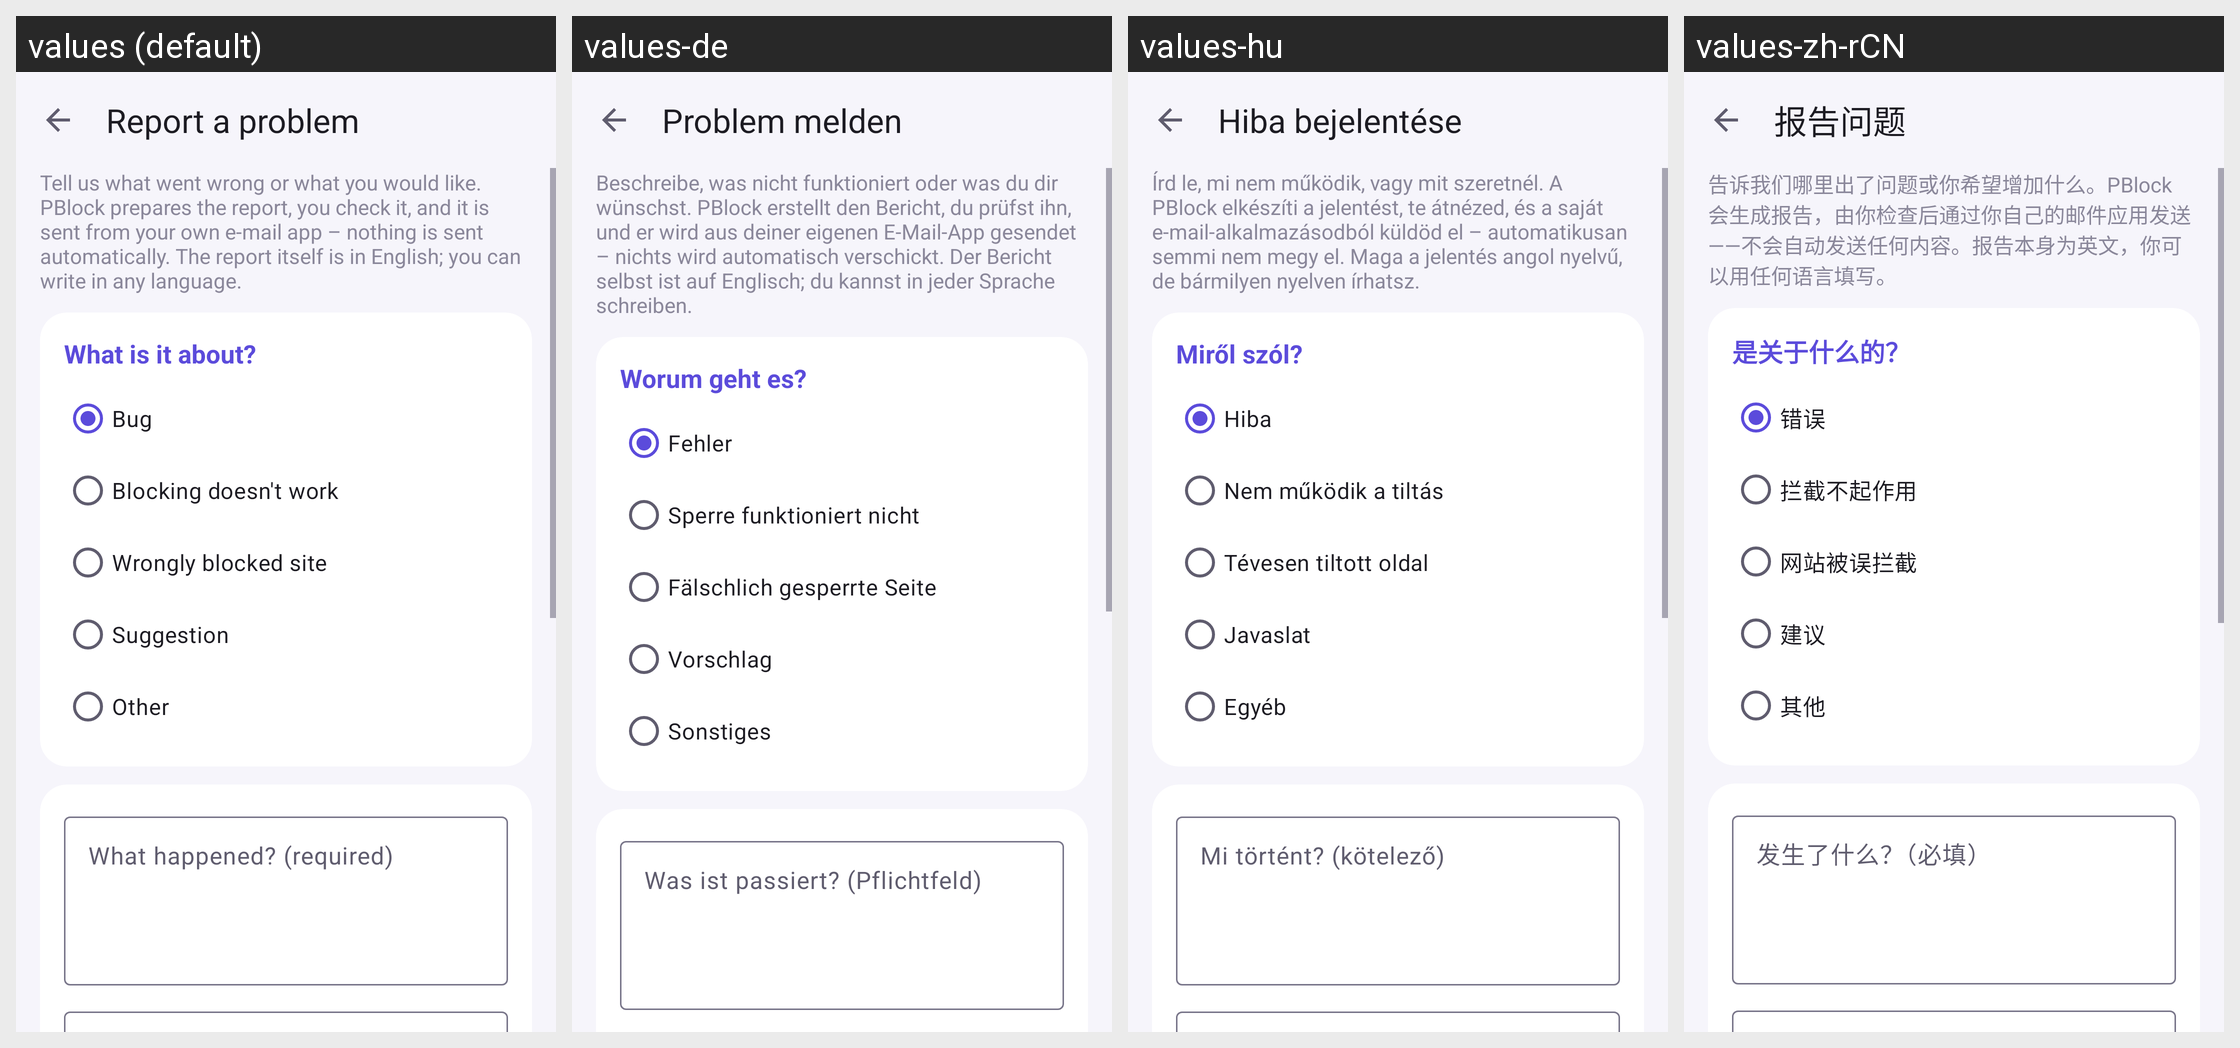

The Android screen above is rendered under several locales of the same app. Produce the string resources it draws, with the default and per-locale values.
Android screen res/layout/activity_bug_report.xml rendered under 4 locales, left to right: values (default), values-de, values-hu, values-zh-rCN. Device: Nexus 5 (rendered at 1080×1920; each locale shown at half size, 540×960, under a caption strip naming it); theme Theme.PBlock.
Other locales in the repository, not shown: values-ja, values-pt-rBR, values-ru.
Strings drawn on this screen, with the default value and each locale's value (text and hints the layout hard-codes, and strings that could not be matched under every locale, appear in the picture but are not listed):

bug_title
  values: Report a problem
  values-de: Problem melden
  values-hu: Hiba bejelentése
  values-zh-rCN: 报告问题

bug_intro
  values: Tell us what went wrong or what you would like. PBlock prepares the report, you check it, and it is sent from your own e-mail app – nothing is sent automatically. The report itself is in English; you can write in any language.
  values-de: Beschreibe, was nicht funktioniert oder was du dir wünschst. PBlock erstellt den Bericht, du prüfst ihn, und er wird aus deiner eigenen E-Mail-App gesendet – nichts wird automatisch verschickt. Der Bericht selbst ist auf Englisch; du kannst in jeder Sprache schreiben.
  values-hu: Írd le, mi nem működik, vagy mit szeretnél. A PBlock elkészíti a jelentést, te átnézed, és a saját e-mail-alkalmazásodból küldöd el – automatikusan semmi nem megy el. Maga a jelentés angol nyelvű, de bármilyen nyelven írhatsz.
  values-zh-rCN: 告诉我们哪里出了问题或你希望增加什么。PBlock 会生成报告，由你检查后通过你自己的邮件应用发送——不会自动发送任何内容。报告本身为英文，你可以用任何语言填写。

bug_category_label
  values: What is it about?
  values-de: Worum geht es?
  values-hu: Miről szól?
  values-zh-rCN: 是关于什么的？

bug_cat_bug
  values: Bug
  values-de: Fehler
  values-hu: Hiba
  values-zh-rCN: 错误

bug_cat_blocking
  values: Blocking doesn't work
  values-de: Sperre funktioniert nicht
  values-hu: Nem működik a tiltás
  values-zh-rCN: 拦截不起作用

bug_cat_wrong_block
  values: Wrongly blocked site
  values-de: Fälschlich gesperrte Seite
  values-hu: Tévesen tiltott oldal
  values-zh-rCN: 网站被误拦截

bug_cat_suggestion
  values: Suggestion
  values-de: Vorschlag
  values-hu: Javaslat
  values-zh-rCN: 建议

bug_cat_other
  values: Other
  values-de: Sonstiges
  values-hu: Egyéb
  values-zh-rCN: 其他

bug_description_hint
  values: What happened? (required)
  values-de: Was ist passiert? (Pflichtfeld)
  values-hu: Mi történt? (kötelező)
  values-zh-rCN: 发生了什么？（必填）
